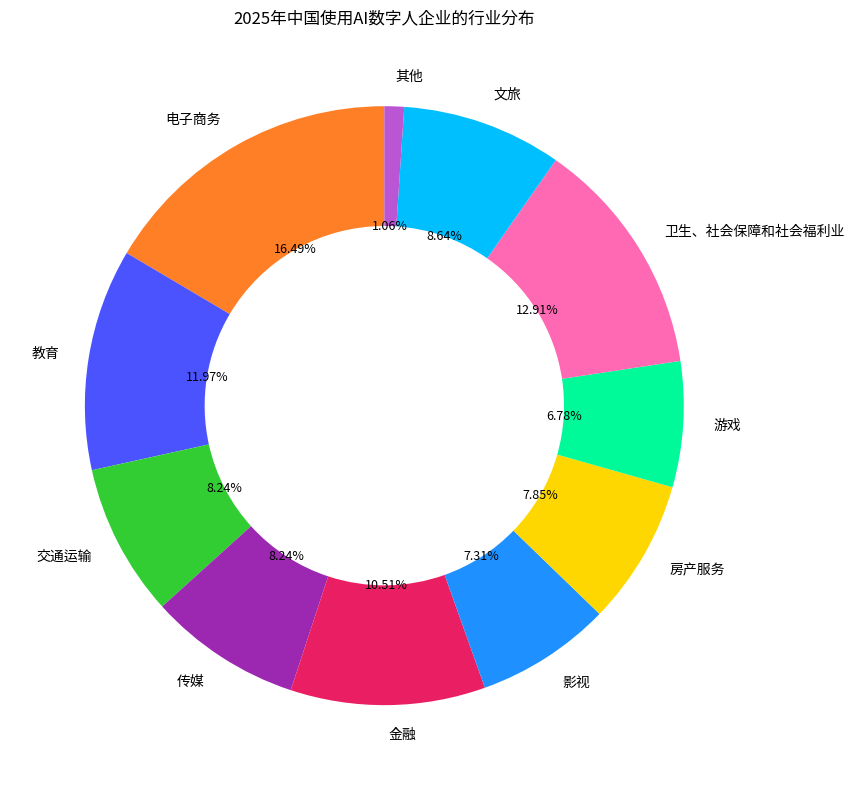

The matplotlib source for this figure:
import matplotlib.pyplot as plt

# 数据
labels = [
    "电子商务", "教育", "交通运输", "传媒", "金融", "影视", 
    "房产服务", "游戏", "卫生、社会保障和社会福利业", "文旅", "其他"
]
sizes = [16.49, 11.97, 8.24, 8.24, 10.51, 7.31, 7.85, 6.78, 12.91, 8.64, 1.06]
# 对应颜色（尽量匹配原图，可根据实际微调）
colors = [
    '#FF7F27', '#4B53FF', '#32CD32', '#9C27B0', '#E91E63',
    '#1E90FF', '#FFD700', '#00FA9A', '#FF69B4', '#00BFFF', '#BA55D3'
]

fig, ax = plt.subplots(figsize=(12, 8))
# 绘制环形图，wedgeprops 设置环形宽度
wedges, texts, autotexts = ax.pie(sizes, labels=labels, colors=colors, autopct="%1.2f%%",
                                  startangle=90, wedgeprops={"width": 0.4})

# 调整标注文字大小和颜色等（可选），让标注更清晰
for text in texts:
    text.set_fontsize(10)
for autotext in autotexts:
    autotext.set_fontsize(9)
    autotext.set_color('black')  # 让数值在彩色块上更清晰

ax.set_title('2025年中国使用AI数字人企业的行业分布')

plt.tight_layout()
plt.show()
